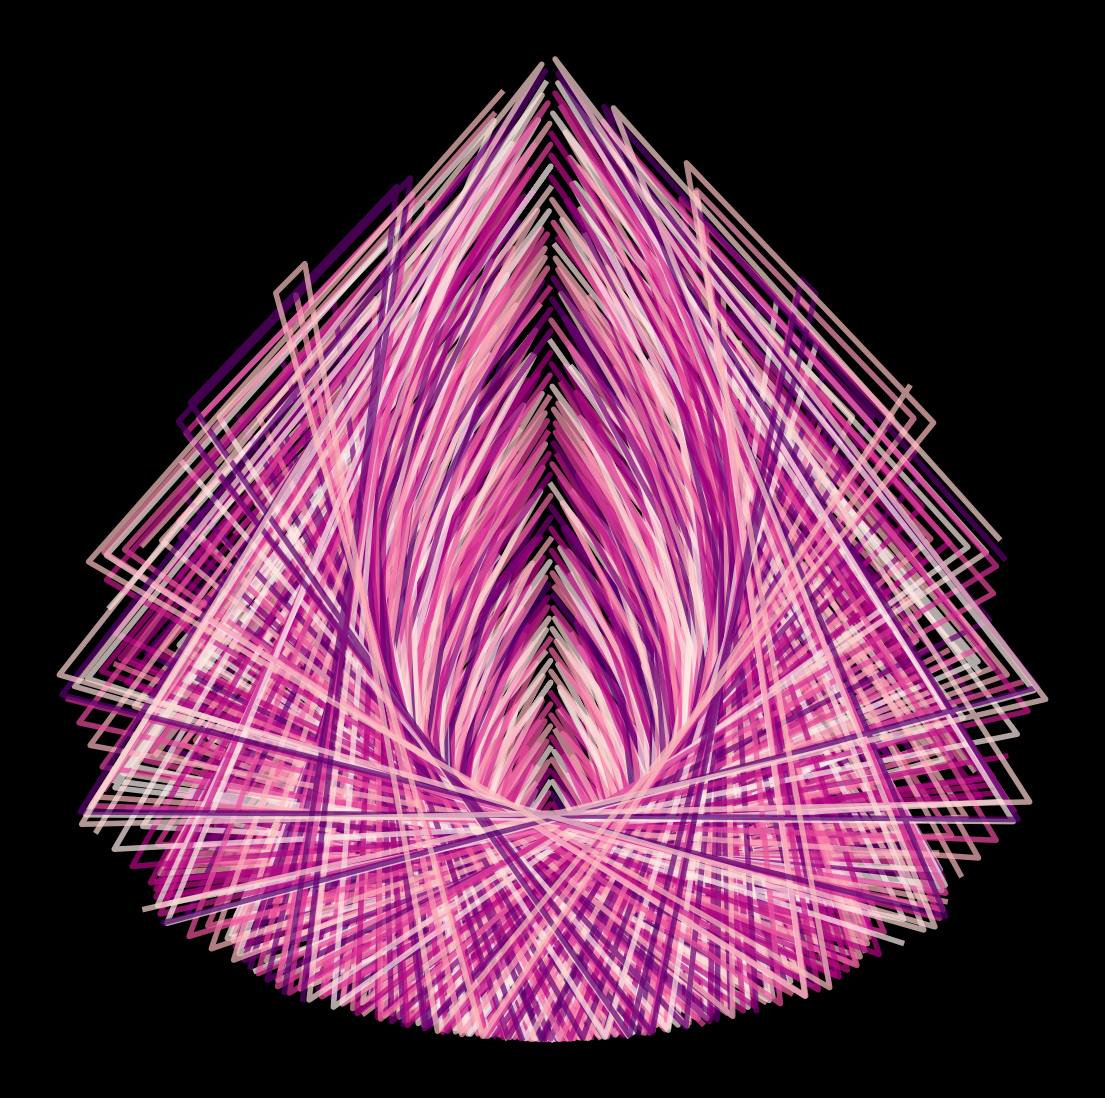

This figure's Python source: (Note: this script raises an exception after producing the figure.)
import matplotlib.pylab as plt
import numpy as np
import pandas as pd
import seaborn as sns
from math import cos, sin,log,tan,gamma,pi,exp,sqrt

p = plt.figure(figsize=(14,14),facecolor='black',dpi=400)
p = plt.axis('off')
for z in range(200):
    rango =range(z*10,(z+1)*10)
    plt.plot([(z)*cos(z)*sin(z*2) for z in rango],
             [z*sin(z)*sin(z) for z in rango],
             lw=4,
             alpha=0.7,
             color = plt.cm.RdPu(np.random.uniform(0,1)))
plt.savefig(f'C:/Users/<user>/Pictures/RandomPlots/25012020.png',facecolor='black')